Dataset: combined (GitHub, WhenLifeHandsYouLemons/Computer-Science-IA). Classes: decmial, division sign, eight, equal, five, four, minus sign, nine, one, plus sign, seven, six, three, times sign, two, zero.

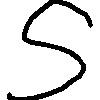
Label: five

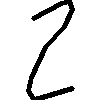
Label: two

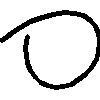
Label: zero

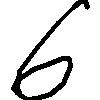
Label: six

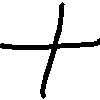
Label: plus sign

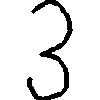
Label: three
